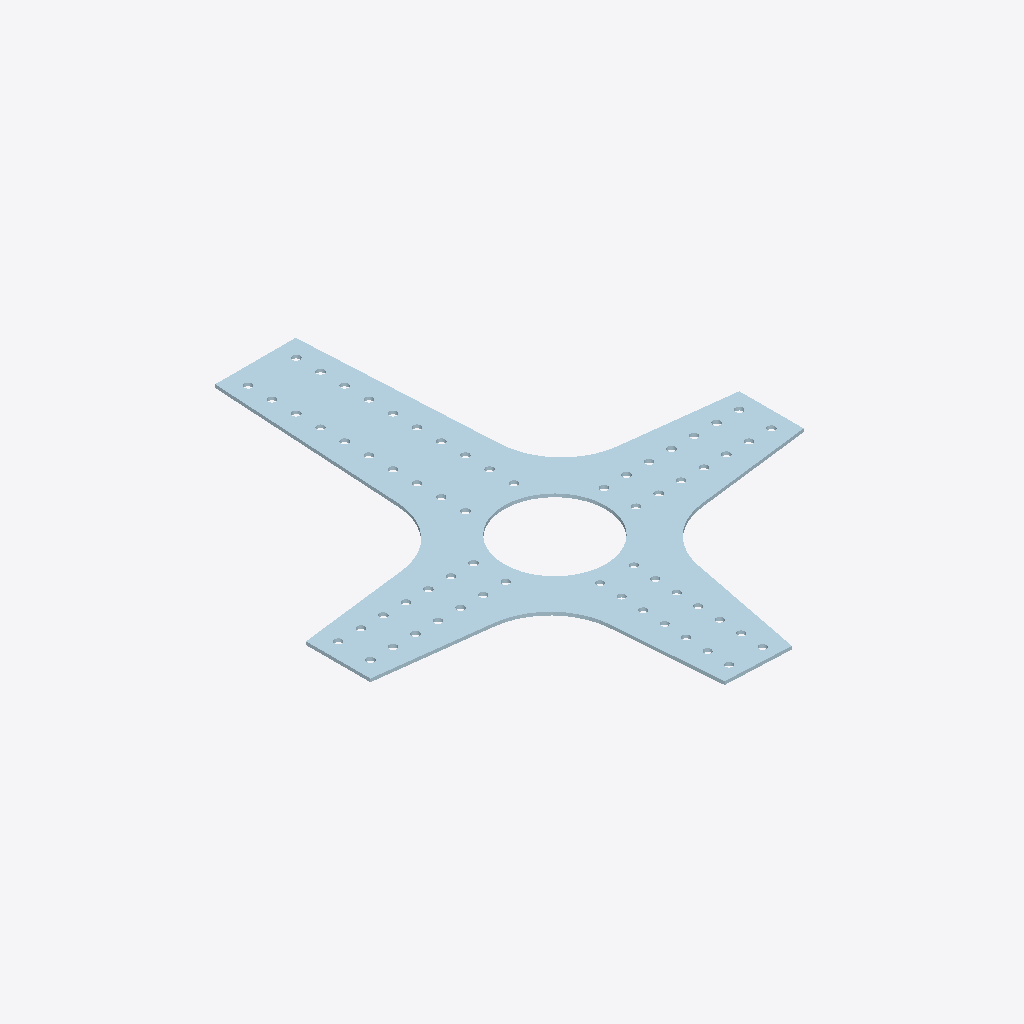
Isometric view of an IFC building model (IFC-SPF (STEP), schema IFC2X3, length unit millimetre), seen from the south-west, elements coloured by IFC class: 1 plate (pale blue).
Extent 1.3 m × 1.6 m × 0.0 m (x, y, z). Storeys (1): Undefined at 0.00 m. Elements (1): 1 IfcPlate.

HEADER;
FILE_DESCRIPTION(('ViewDefinition[AISC_Steel_Detailing]','Option [BaseQuantities:Off]','Option [GridExport:On]','Option [Assemblies:Off]','Option [Bolts:On]','Option [Rebars:On]','Option [PourObjects:Off]','Option [Welds:On]','Option [SurfaceTreatments:On]','Option [LocationBy:0]','Option [ViewColors:Off]','Option [SectionedSpine:Off]','[2 more]'),'2;1');
FILE_NAME('1142_Qty_1.ifc','2026-05-16T11:52:57',('GIOVANNIPC\\gcorrea'),('Structural Designer'),'IFC Database version: Work','Tekla Structures 2020 Service Pack 5, IFC Export','');
FILE_SCHEMA(('IFC2X3'));
ENDSEC;
DATA;
#37=IFCPROJECT('2G7ZFDNE16yBDU14FA92Me',#5,'Proyecto',$,$,$,$,(#11),#36);
#39=IFCSITE('2xvEzEinjBTea80yOTcujY',#5,'Obra',$,$,#38,$,$,.ELEMENT.,$,$,$,$,$);
#41=IFCBUILDING('1uMsW0R5D8iRtYgwfWbu21',#5,'Undefined',$,$,#40,$,$,.ELEMENT.,$,$,$);
#43=IFCBUILDINGSTOREY('29hdEUCErFze9E_VIAceOd',#5,'Undefined',$,$,#42,$,$,.ELEMENT.,0.0);
#106=IFCPLATE('3fBlw7lJfClRR_Zmo31G3$',#44,'PLATE','PL10*1354','PL10*1354',#48,#105,'IDe92efe87-bd3a-4cbd-b6fe-8f0c830500ff');
ENDSEC;
